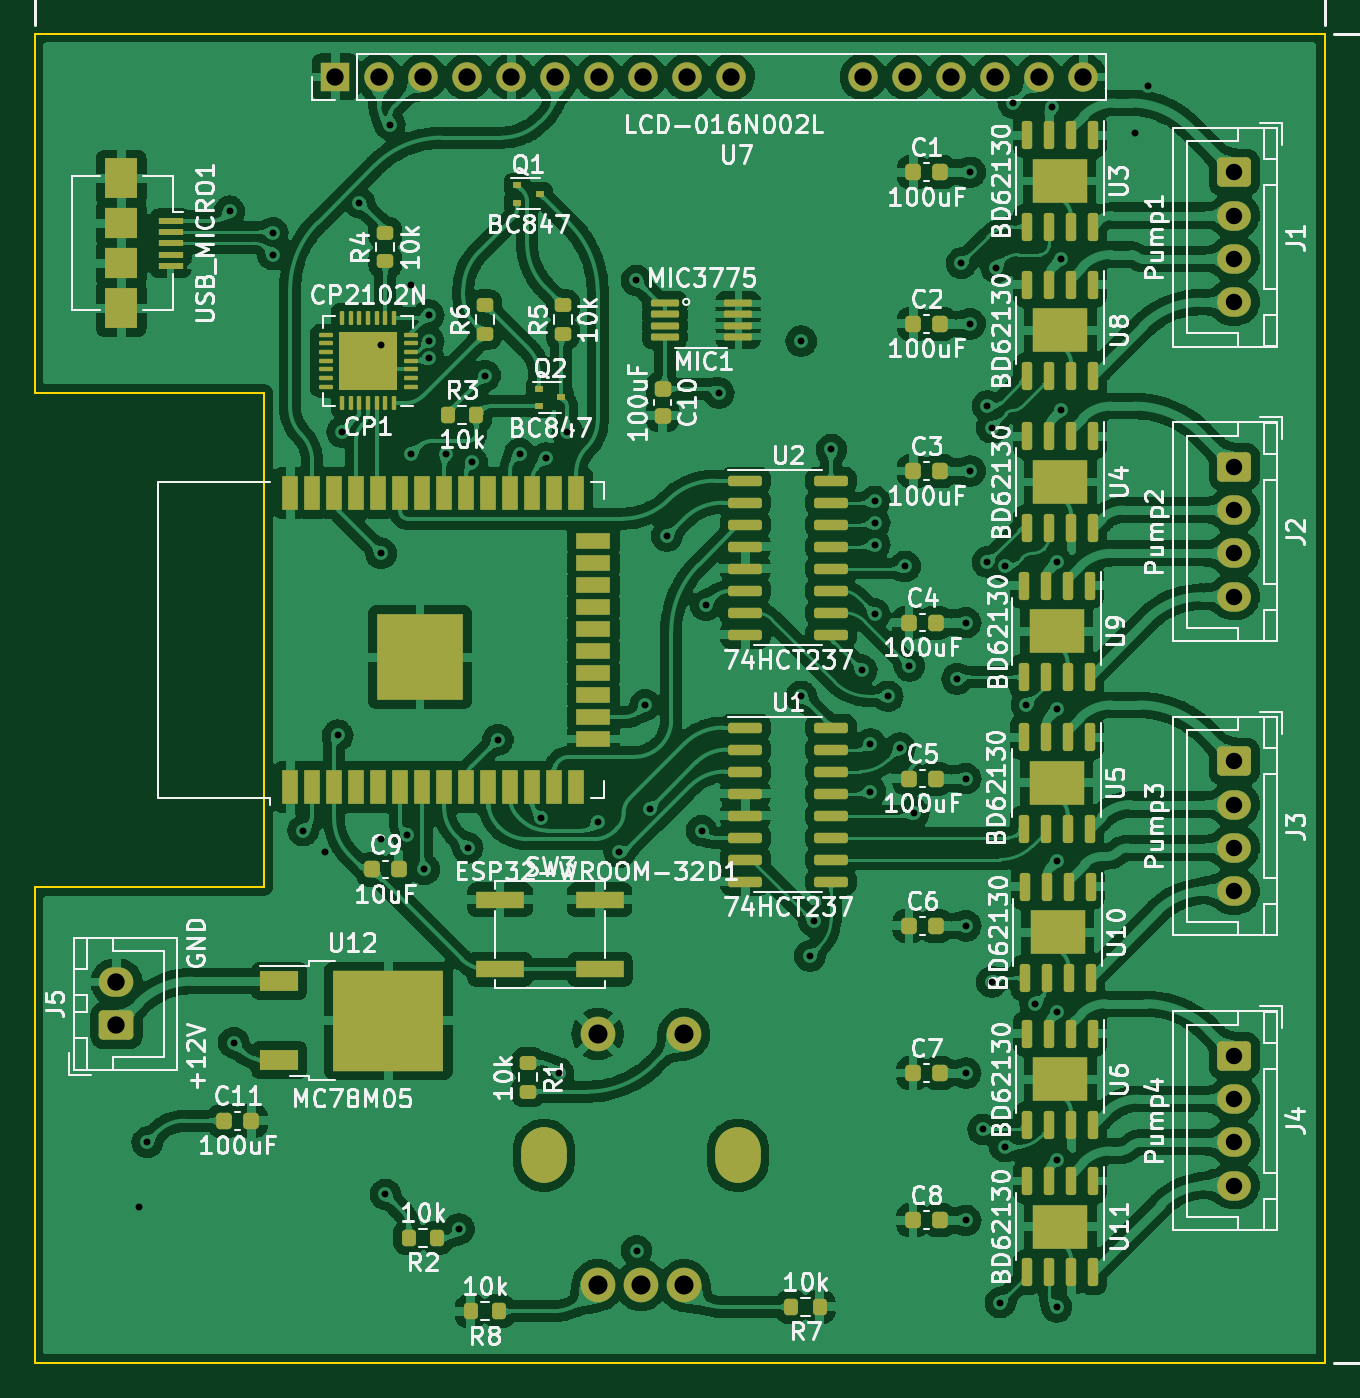
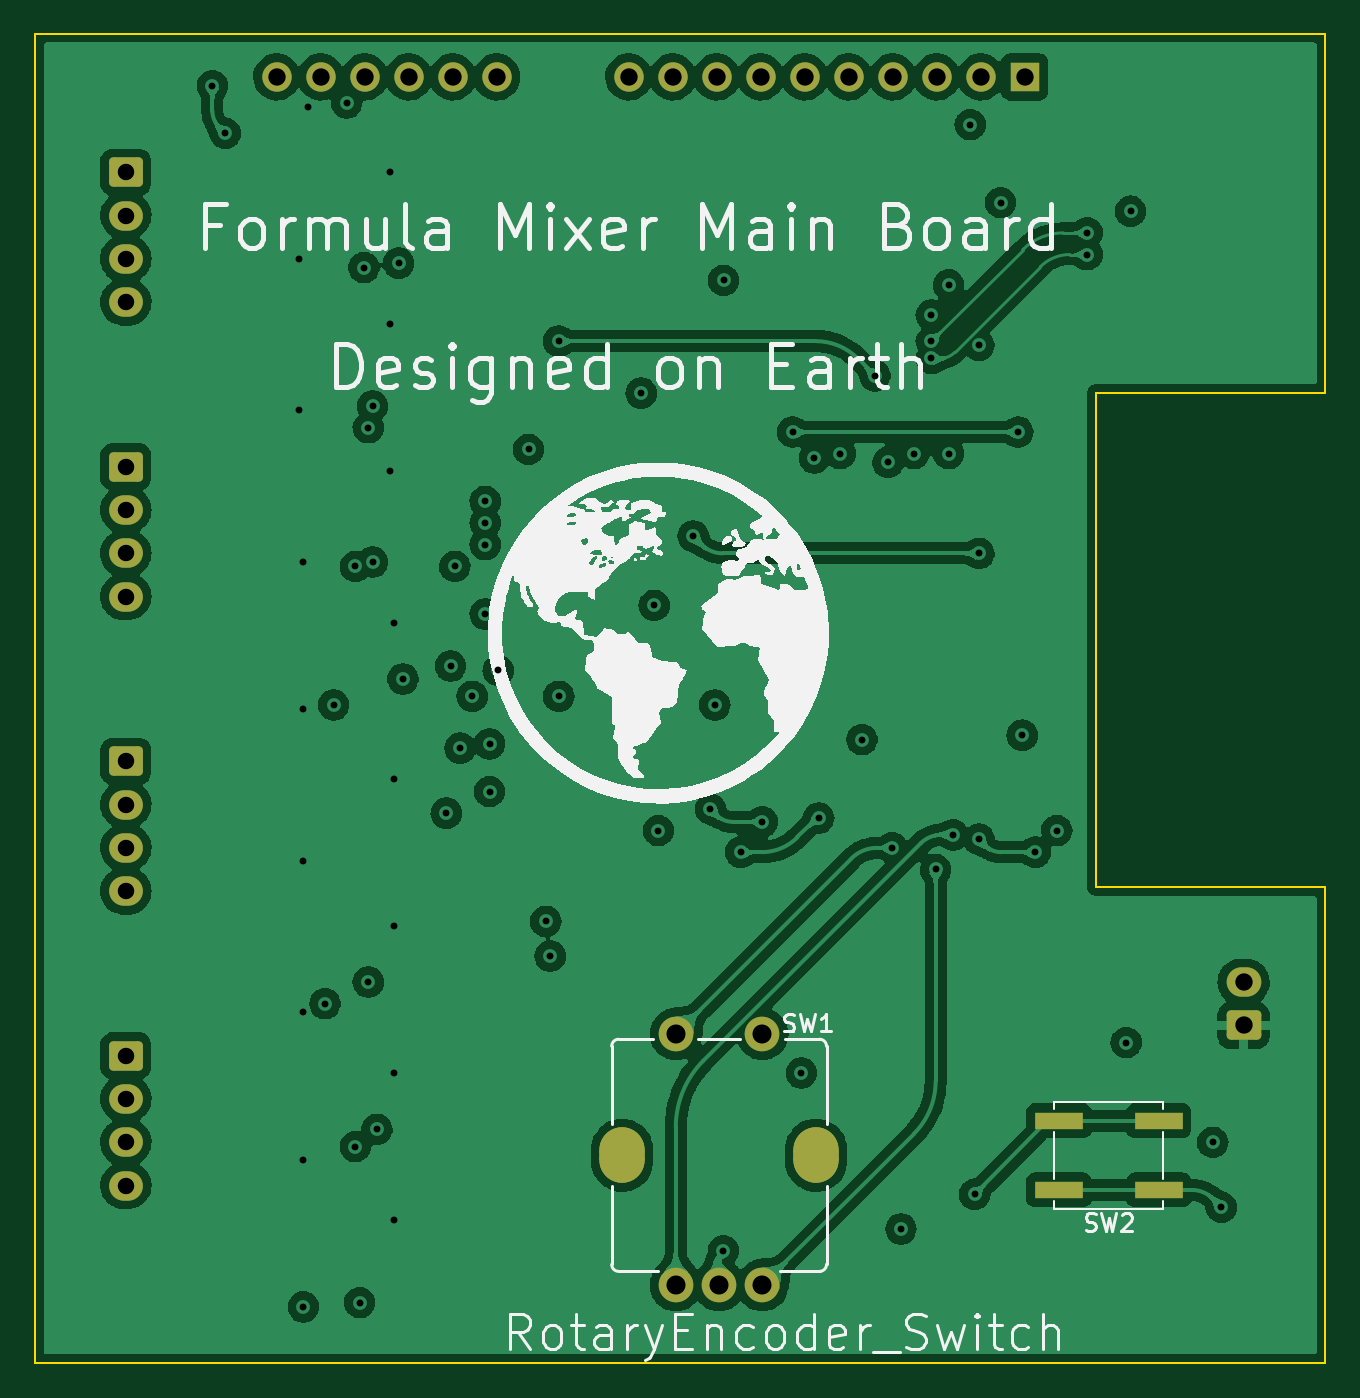
Circuit board: 13 layer files. Board 74.5 x 76.8 mm.
- bottom_copper: FormulaMixer_PCB-rounded-B_Cu.gbr (322924 bytes)
- bottom_mask: FormulaMixer_PCB-rounded-B_Mask.gbr (2876 bytes)
- paste: FormulaMixer_PCB-rounded-B_Paste.gbr (676 bytes)
- bottom_silk: FormulaMixer_PCB-rounded-B_Silkscreen.gbr (54956 bytes)
- outline: FormulaMixer_PCB-rounded-Edge_Cuts.gbr (777 bytes)
- top_copper: FormulaMixer_PCB-rounded-F_Cu.gbr (927719 bytes)
- top_mask: FormulaMixer_PCB-rounded-F_Mask.gbr (11017 bytes)
- paste: FormulaMixer_PCB-rounded-F_Paste.gbr (10378 bytes)
- top_silk: FormulaMixer_PCB-rounded-F_Silkscreen.gbr (118014 bytes)
- inner_copper: FormulaMixer_PCB-rounded-In1_Cu.gbr (305612 bytes)
- inner_copper: FormulaMixer_PCB-rounded-In2_Cu.gbr (305835 bytes)
- drill: FormulaMixer_PCB-rounded-NPTH.drl (498 bytes)
- drill: FormulaMixer_PCB-rounded-PTH.drl (2672 bytes)

=== bottom_copper: FormulaMixer_PCB-rounded-B_Cu.gbr (322924 bytes, source omitted) ===
=== bottom_mask: FormulaMixer_PCB-rounded-B_Mask.gbr (2876 bytes, source withheld) ===
=== paste: FormulaMixer_PCB-rounded-B_Paste.gbr ===
%TF.GenerationSoftware,KiCad,Pcbnew,6.0.5-a6ca702e91~116~ubuntu20.04.1*%
%TF.CreationDate,2022-07-22T15:09:42-05:00*%
%TF.ProjectId,FormulaMixer_PCB-rounded,466f726d-756c-4614-9d69-7865725f5043,rev?*%
%TF.SameCoordinates,Original*%
%TF.FileFunction,Paste,Bot*%
%TF.FilePolarity,Positive*%
%FSLAX46Y46*%
G04 Gerber Fmt 4.6, Leading zero omitted, Abs format (unit mm)*
G04 Created by KiCad (PCBNEW 6.0.5-a6ca702e91~116~ubuntu20.04.1) date 2022-07-22 15:09:42*
%MOMM*%
%LPD*%
G01*
G04 APERTURE LIST*
%ADD10R,2.750000X1.000000*%
G04 APERTURE END LIST*
D10*
%TO.C,SW2*%
X60870000Y-109250000D03*
X66630000Y-109250000D03*
X66630000Y-105250000D03*
X60870000Y-105250000D03*
%TD*%
M02*

=== bottom_silk: FormulaMixer_PCB-rounded-B_Silkscreen.gbr (54956 bytes, source omitted) ===
=== outline: FormulaMixer_PCB-rounded-Edge_Cuts.gbr ===
%TF.GenerationSoftware,KiCad,Pcbnew,6.0.5-a6ca702e91~116~ubuntu20.04.1*%
%TF.CreationDate,2022-07-22T15:09:43-05:00*%
%TF.ProjectId,FormulaMixer_PCB-rounded,466f726d-756c-4614-9d69-7865725f5043,rev?*%
%TF.SameCoordinates,Original*%
%TF.FileFunction,Profile,NP*%
%FSLAX46Y46*%
G04 Gerber Fmt 4.6, Leading zero omitted, Abs format (unit mm)*
G04 Created by KiCad (PCBNEW 6.0.5-a6ca702e91~116~ubuntu20.04.1) date 2022-07-22 15:09:43*
%MOMM*%
%LPD*%
G01*
G04 APERTURE LIST*
%TA.AperFunction,Profile*%
%ADD10C,0.100000*%
%TD*%
G04 APERTURE END LIST*
D10*
X125750000Y-119250000D02*
X51250000Y-119250000D01*
X51250000Y-91750000D01*
X64500000Y-91750000D01*
X64500000Y-63250000D01*
X51250000Y-63250000D01*
X51250000Y-42500000D01*
X125750000Y-42500000D01*
X125750000Y-119250000D01*
M02*

=== top_copper: FormulaMixer_PCB-rounded-F_Cu.gbr (927719 bytes, source omitted) ===
=== top_mask: FormulaMixer_PCB-rounded-F_Mask.gbr (11017 bytes, source omitted) ===
=== paste: FormulaMixer_PCB-rounded-F_Paste.gbr (10378 bytes, source omitted) ===
=== top_silk: FormulaMixer_PCB-rounded-F_Silkscreen.gbr (118014 bytes, source omitted) ===
=== inner_copper: FormulaMixer_PCB-rounded-In1_Cu.gbr (305612 bytes, source omitted) ===
=== inner_copper: FormulaMixer_PCB-rounded-In2_Cu.gbr (305835 bytes, source omitted) ===
=== drill: FormulaMixer_PCB-rounded-NPTH.drl ===
M48
; DRILL file {KiCad 6.0.5-a6ca702e91~116~ubuntu20.04.1} date Fri 22 Jul 2022 03:09:40 PM CDT
; FORMAT={-:-/ absolute / inch / decimal}
; #@! TF.CreationDate,2022-07-22T15:09:40-05:00
; #@! TF.GenerationSoftware,Kicad,Pcbnew,6.0.5-a6ca702e91~116~ubuntu20.04.1
; #@! TF.FileFunction,NonPlated,1,4,NPTH
FMAT,2
INCH
; #@! TA.AperFunction,NonPlated,NPTH,ComponentDrill
T1C0.0787
%
G90
G05
T1
G00X3.1752Y-4.2343
M15
G01X3.1752Y-4.2106
M16
G05
G00X3.6161Y-4.2343
M15
G01X3.6161Y-4.2106
M16
G05
T0
M30

=== drill: FormulaMixer_PCB-rounded-PTH.drl ===
M48
; DRILL file {KiCad 6.0.5-a6ca702e91~116~ubuntu20.04.1} date Fri 22 Jul 2022 03:09:40 PM CDT
; FORMAT={-:-/ absolute / inch / decimal}
; #@! TF.CreationDate,2022-07-22T15:09:40-05:00
; #@! TF.GenerationSoftware,Kicad,Pcbnew,6.0.5-a6ca702e91~116~ubuntu20.04.1
; #@! TF.FileFunction,Plated,1,4,PTH
FMAT,2
INCH
; #@! TA.AperFunction,Plated,PTH,ViaDrill
T1C0.0157
; #@! TA.AperFunction,Plated,PTH,ComponentDrill
T2C0.0374
; #@! TA.AperFunction,Plated,PTH,ComponentDrill
T3C0.0394
; #@! TA.AperFunction,Plated,PTH,ComponentDrill
T4C0.0433
%
G90
G05
T1
X2.2539Y-4.3406
X2.2736Y-4.1929
X2.4606Y-2.0768
X2.4705Y-3.9665
X2.5591Y-2.126
X2.5591Y-2.1752
X2.628Y-3.4843
X2.6772Y-3.5335
X2.7067Y-3.2677
X2.7165Y-2.5787
X2.7559Y-2.0571
X2.8051Y-2.3819
X2.8051Y-2.8543
X2.8051Y-3.5039
X2.815Y-4.311
X2.8248Y-1.8799
X2.8642Y-3.4941
X2.874Y-2.2441
X2.874Y-2.628
X2.9035Y-3.5728
X2.9134Y-2.313
X2.9134Y-2.372
X2.9134Y-2.4114
X2.9528Y-2.628
X2.9823Y-4.3898
X3.002Y-3.5236
X3.0118Y-2.6476
X3.0413Y-2.4508
X3.0709Y-3.2776
X3.1201Y-2.628
X3.1693Y-3.4557
X3.1791Y-2.6378
X3.2087Y-4.0354
X3.2283Y-2.5787
X3.2972Y-3.4646
X3.3465Y-3.5335
X3.3853Y-2.2338
X3.3858Y-4.439
X3.4055Y-3.1988
X3.4154Y-3.435
X3.4547Y-2.815
X3.5335Y-3.4843
X3.5433Y-2.9724
X3.5728Y-2.4902
X3.7598Y-2.372
X3.7598Y-3.1791
X3.7795Y-3.7697
X3.7894Y-3.6909
X3.8287Y-2.6181
X3.8976Y-3.1201
X3.9173Y-3.2874
X3.9173Y-3.3957
X3.9272Y-2.7362
X3.9272Y-2.7854
X3.9272Y-2.8346
X3.9272Y-2.9921
X3.9567Y-3.1791
X3.9842Y-3.2972
X3.9961Y-2.8839
X4.0059Y-3.1102
X4.0157Y-3.4449
X4.1142Y-3.1398
X4.124Y-2.1949
X4.1339Y-3.0118
X4.1339Y-3.3661
X4.1339Y-3.7008
X4.1339Y-4.0354
X4.1339Y-4.3701
X4.1437Y-1.9882
X4.1437Y-2.3327
X4.1437Y-2.6673
X4.1732Y-4.1634
X4.1831Y-2.5197
X4.1831Y-2.874
X4.1929Y-2.5689
X4.1929Y-3.8287
X4.2028Y-2.2047
X4.2126Y-4.5571
X4.2224Y-2.8839
X4.2224Y-4.2028
X4.2421Y-1.8307
X4.2717Y-3.1988
X4.2913Y-3.878
X4.3307Y-1.8406
X4.3406Y-2.874
X4.3406Y-3.2087
X4.3406Y-3.5531
X4.3406Y-3.8976
X4.3406Y-4.2323
X4.3406Y-4.5669
X4.3504Y-2.185
X4.3504Y-2.5295
X4.5177Y-1.8996
X4.5472Y-1.7913
T2
X4.7441Y-1.9882
X4.7441Y-2.0866
X4.7441Y-2.185
X4.7441Y-2.2835
X4.7441Y-2.6575
X4.7441Y-2.7559
X4.7441Y-2.8543
X4.7441Y-2.9528
X4.7441Y-3.3268
X4.7441Y-3.4252
X4.7441Y-3.5236
X4.7441Y-3.622
X4.7441Y-3.9961
X4.7441Y-4.0945
X4.7441Y-4.1929
X4.7441Y-4.2913
T3
X2.2037Y-3.8287
X2.2037Y-3.9272
X2.7012Y-1.7717
X2.8012Y-1.7717
X2.9012Y-1.7717
X3.0012Y-1.7717
X3.1012Y-1.7717
X3.2012Y-1.7717
X3.3012Y-1.7717
X3.4012Y-1.7717
X3.5012Y-1.7717
X3.6012Y-1.7717
X3.9012Y-1.7717
X4.0012Y-1.7717
X4.1012Y-1.7717
X4.2012Y-1.7717
X4.3012Y-1.7717
X4.4012Y-1.7717
T4
X3.2972Y-3.9469
X3.2972Y-4.5177
X3.3957Y-4.5177
X3.4941Y-3.9469
X3.4941Y-4.5177
T0
M30

